The GitHub repository leezael/VisIQ contains a labelled image folder "dataset" with 2 categories: negative, positive. Examples follow, each with its label.

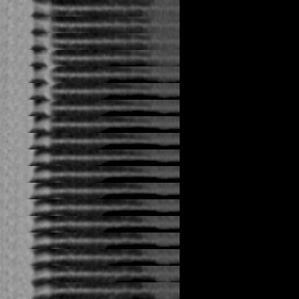
Label: negative

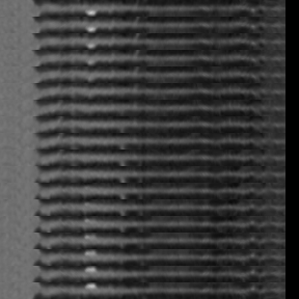
Label: positive

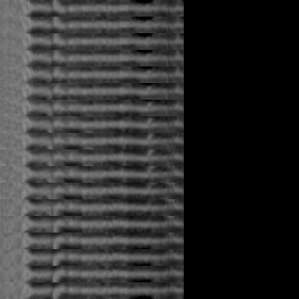
Label: negative

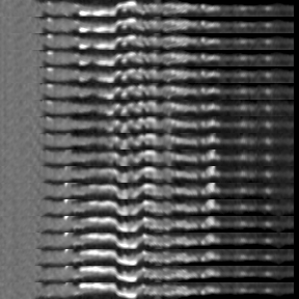
Label: positive

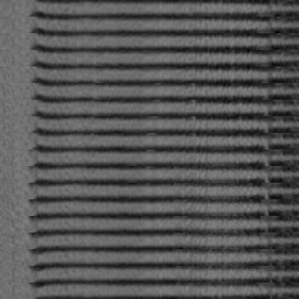
Label: negative

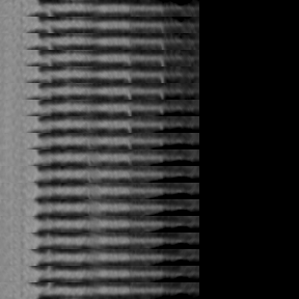
Label: positive
